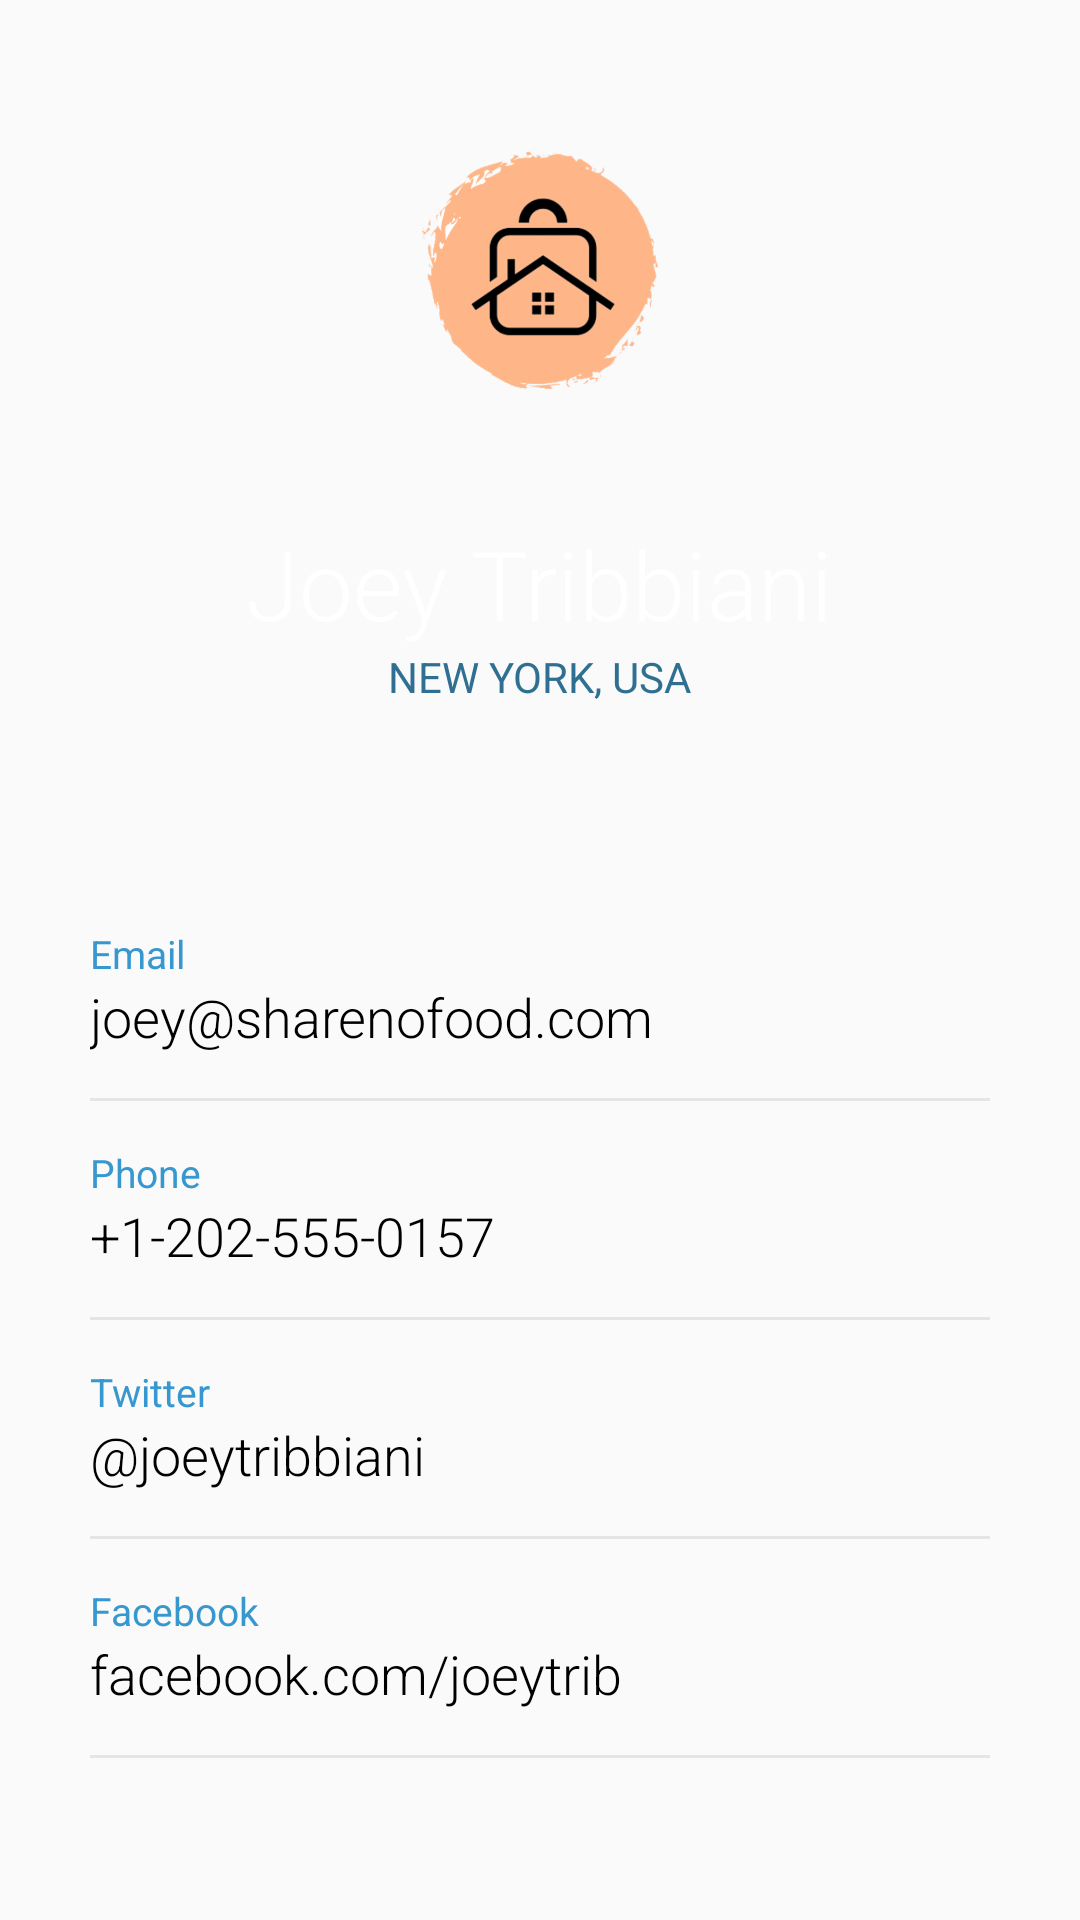

Here is an Android app screen rendered from its layout file. Give the layout XML and the strings, colors and styles it references.
<!-- AndroidManifest.xml: application theme AppTheme -->
<!-- res/layout/activity_profile.xml -->
<?xml version="1.0" encoding="utf-8"?>
<RelativeLayout xmlns:android="http://schemas.android.com/apk/res/android"
    xmlns:app="http://schemas.android.com/apk/res-auto"
    xmlns:tools="http://schemas.android.com/tools"
    android:layout_width="match_parent"
    android:layout_height="match_parent"
    tools:context=".ProfileActivity">

    <RelativeLayout
        android:id="@+id/rellay1"
        android:layout_width="match_parent"
        android:layout_height="wrap_content"
        android:background="@drawable/grad"
        android:paddingBottom="20dp">

        <RelativeLayout
            android:id="@+id/imgUser"
            android:layout_width="wrap_content"
            android:layout_height="wrap_content"
            android:layout_centerHorizontal="true"
            android:layout_marginTop="20dp"

>
            <ImageView
                android:layout_width="120dp"
                android:layout_height="120dp"
                android:layout_margin="9dp"
                android:adjustViewBounds="true"

                android:padding="3dp"
                android:scaleType="centerInside"
                android:src="@drawable/homestay_logo" />

        </RelativeLayout>

        <TextView
            android:id="@+id/tv_name"
            android:layout_width="wrap_content"
            android:layout_height="wrap_content"
            android:layout_below="@+id/imgUser"
            android:layout_centerHorizontal="true"
            android:layout_marginTop="15sp"
            android:fontFamily="sans-serif-light"
            android:text="Joey Tribbiani"
            android:textColor="@color/white"
            android:textSize="32sp" />


        <TextView
            android:id="@+id/tv_address"
            android:layout_width="wrap_content"
            android:layout_height="wrap_content"
            android:layout_below="@+id/tv_name"
            android:layout_centerHorizontal="true"
            android:fontFamily="sans-serif"
            android:text="new york, usa"
            android:textAllCaps="true"
            android:textColor="@color/address"
            android:textSize="14sp" />

        <ImageView
            android:layout_width="40dp"
            android:layout_height="40dp"
            android:layout_alignParentRight="true"
            android:layout_marginRight="15dp"
            android:layout_marginTop="15dp"
            android:adjustViewBounds="true"
            android:scaleType="centerInside"
            android:src="@drawable/ic_settings" />

    </RelativeLayout>

    <LinearLayout
        android:id="@+id/linlay1"
        android:layout_width="match_parent"
        android:layout_height="wrap_content"
        android:layout_below="@id/rellay1"
        android:orientation="horizontal">





    </LinearLayout>


    <RelativeLayout
        android:layout_width="match_parent"
        android:layout_height="match_parent"
        android:layout_below="@+id/linlay1">

        <LinearLayout
            android:layout_width="match_parent"
            android:layout_height="wrap_content"
            android:layout_centerInParent="true"
            android:layout_marginLeft="30dp"
            android:layout_marginRight="30dp"
            android:layout_marginTop="20dp"
            android:orientation="vertical">

            <LinearLayout
                android:layout_width="match_parent"
                android:layout_height="wrap_content"
                android:orientation="vertical">

                <TextView
                    android:layout_width="wrap_content"
                    android:layout_height="wrap_content"
                    android:text="Email"
                    android:textColor="@color/headings"
                    android:textSize="13sp" />

                <TextView
                    android:layout_width="wrap_content"
                    android:layout_height="wrap_content"
                    android:fontFamily="sans-serif-light"
                    android:text="joey@sharenofood.com"
                    android:textColor="#000000"
                    android:textSize="18sp" />

                <View
                    android:layout_width="match_parent"
                    android:layout_height="1dp"
                    android:layout_marginTop="15dp"
                    android:background="@color/grey" />

            </LinearLayout>

            <LinearLayout
                android:layout_width="match_parent"
                android:layout_height="wrap_content"
                android:layout_marginTop="15dp"
                android:orientation="vertical">

                <TextView
                    android:layout_width="wrap_content"
                    android:layout_height="wrap_content"
                    android:text="Phone"
                    android:textColor="@color/headings"
                    android:textSize="13sp" />

                <TextView
                    android:layout_width="wrap_content"
                    android:layout_height="wrap_content"
                    android:fontFamily="sans-serif-light"
                    android:text="+1-202-555-0157"
                    android:textColor="#000000"
                    android:textSize="18sp" />

                <View
                    android:layout_width="match_parent"
                    android:layout_height="1dp"
                    android:layout_marginTop="15dp"
                    android:background="@color/grey" />

            </LinearLayout>

            <LinearLayout
                android:layout_width="match_parent"
                android:layout_height="wrap_content"
                android:layout_marginTop="15dp"
                android:orientation="vertical">

                <TextView
                    android:layout_width="wrap_content"
                    android:layout_height="wrap_content"
                    android:text="Twitter"
                    android:textColor="@color/headings"
                    android:textSize="13sp" />

                <TextView
                    android:layout_width="wrap_content"
                    android:layout_height="wrap_content"
                    android:fontFamily="sans-serif-light"
                    android:text="@string/twitterUsername"
                    android:textColor="#000000"
                    android:textSize="18sp" />

                <View
                    android:layout_width="match_parent"
                    android:layout_height="1dp"
                    android:layout_marginTop="15dp"
                    android:background="@color/grey" />

            </LinearLayout>

            <LinearLayout
                android:layout_width="match_parent"
                android:layout_height="wrap_content"
                android:layout_marginTop="15dp"
                android:orientation="vertical">

                <TextView
                    android:layout_width="wrap_content"
                    android:layout_height="wrap_content"
                    android:text="Facebook"
                    android:textColor="@color/headings"
                    android:textSize="13sp" />

                <TextView
                    android:layout_width="wrap_content"
                    android:layout_height="wrap_content"
                    android:fontFamily="sans-serif-light"
                    android:text="facebook.com/joeytrib"
                    android:textColor="#000000"
                    android:textSize="18sp" />

                <View
                    android:layout_width="match_parent"
                    android:layout_height="1dp"
                    android:layout_marginTop="15dp"
                    android:background="@color/grey" />

            </LinearLayout>


        </LinearLayout>

    </RelativeLayout>

</RelativeLayout>
<!-- resources referenced by this layout -->
<resources>
  <color name="address">#2F7092</color>
  <color name="grey">#E5E5E5</color>
  <color name="headings">#3797CF</color>
  <color name="white">#FFFFFFFF</color>
  <!-- drawable homestay_logo: png bitmap (drawable-hdpi, 31689 bytes) -->
  <string name="twitterUsername">\@joeytribbiani</string>
  <style name="AppTheme" parent="Theme.AppCompat.Light.NoActionBar">
          
  
          <item name="colorPrimaryDark">@color/colorPrimaryDark</item>
          <item name="colorAccent">@color/colorAccent</item>
          <item name="colorPrimary">@color/black</item>
  
      </style>
  <color name="colorPrimaryDark">#00574B</color>
  <color name="colorAccent">#D81B60</color>
  <color name="black">#FF000000</color>
</resources>
